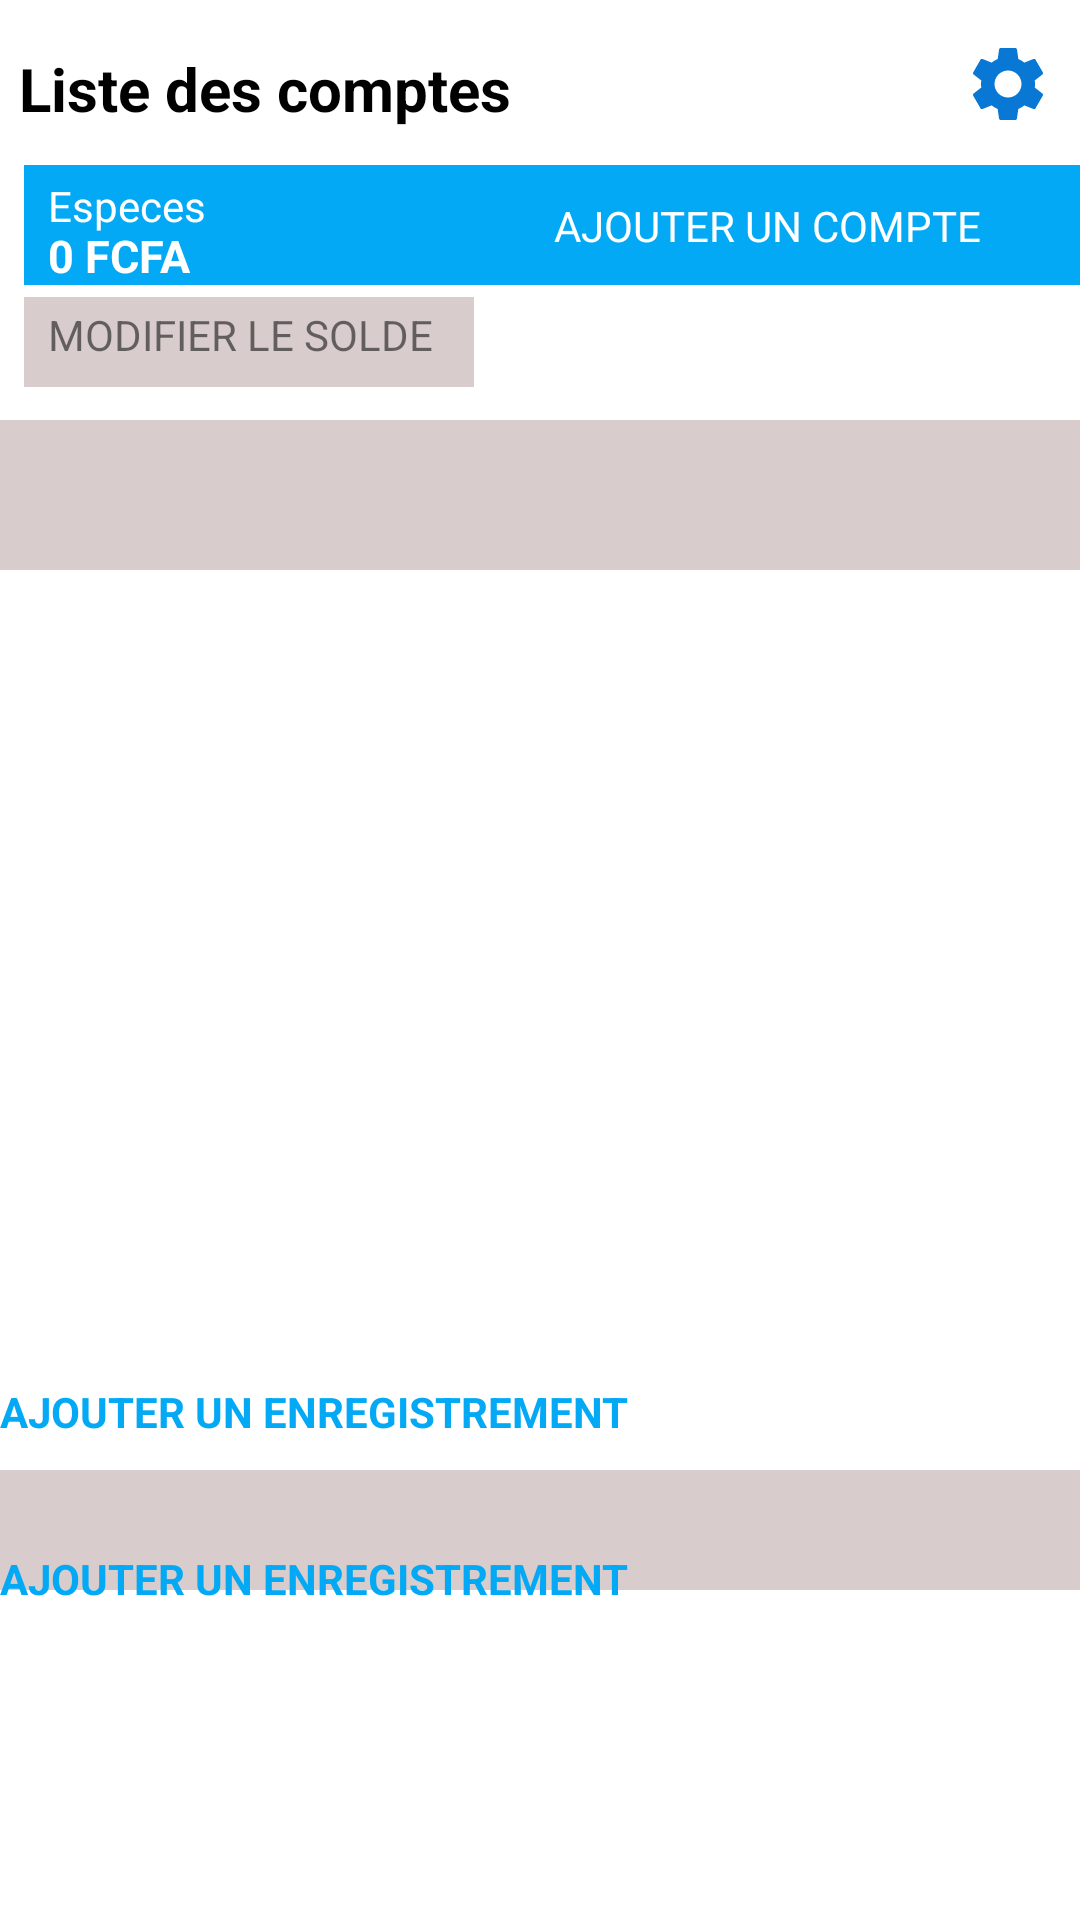

Android layout source for this screen:
<!-- AndroidManifest.xml: application theme Theme.WalletSuiviDuBudget -->
<!-- res/layout/boite_a_design.xml -->
<?xml version="1.0" encoding="utf-8"?>
<androidx.constraintlayout.widget.ConstraintLayout xmlns:android="http://schemas.android.com/apk/res/android"
    xmlns:app="http://schemas.android.com/apk/res-auto"
    xmlns:tools="http://schemas.android.com/tools"
    android:layout_width="match_parent"
    android:layout_height="1500dp"
    android:background="@color/white_">


    <View
        android:id="@+id/view2"
        android:layout_width="match_parent"
        android:layout_height="140dp"
       android:background="@color/white"
        app:layout_constraintStart_toStartOf="parent"
        app:layout_constraintTop_toTopOf="parent" />

    <TextView
        android:id="@+id/textView4"
        android:layout_width="wrap_content"
        android:layout_height="wrap_content"
        android:layout_marginTop="16dp"
        android:text="Liste des comptes"
        android:textColor="@color/black"
        android:textSize="20dp"
        android:textStyle="bold"
        app:layout_constraintEnd_toEndOf="parent"
        app:layout_constraintHorizontal_bias="0.032"
        app:layout_constraintStart_toStartOf="parent"
        app:layout_constraintTop_toTopOf="parent" />

    <ImageView
        android:id="@+id/setting"
        android:layout_width="40dp"
        android:layout_height="30dp"
        android:layout_marginTop="28dp"
        android:layout_marginEnd="4dp"
        android:src="@drawable/ic_baseline_settings_24"
        app:layout_constraintBottom_toBottomOf="@+id/textView4"
        app:layout_constraintEnd_toEndOf="parent"
        app:layout_constraintTop_toTopOf="parent"
        app:layout_constraintVertical_bias="1.0" />

    <View
        android:contextClickable="true"
        android:id="@+id/modifier"
        android:layout_width="150dp"
        android:layout_height="30dp"
        app:circularflow_radiusInDP="10dp"
        android:layout_marginStart="8dp"
        android:layout_marginTop="4dp"
        android:background="@color/white_"
        app:layout_constraintStart_toStartOf="parent"
        app:layout_constraintTop_toBottomOf="@+id/view3" />

    <TextView
        android:layout_width="wrap_content"
        android:layout_height="wrap_content"
        android:layout_marginStart="16dp"
        android:layout_marginBottom="8dp"
        android:text="MODIFIER LE SOLDE"
        app:layout_constraintBottom_toBottomOf="@+id/modifier"
        app:layout_constraintStart_toStartOf="parent" />

    <View
        android:id="@+id/view3"
        android:layout_width="195dp"
        android:layout_height="40dp"
        android:layout_marginStart="8dp"
        android:background="@color/bleu"
        app:layout_constraintBottom_toBottomOf="@+id/view2"
        app:layout_constraintStart_toStartOf="parent"
        app:layout_constraintTop_toTopOf="parent"
        app:layout_constraintVertical_bias="0.55" />

    <TextView
        android:id="@+id/textView3"
        android:layout_width="wrap_content"
        android:layout_height="wrap_content"
        android:layout_marginStart="8dp"
        android:text="Especes"
        android:textColor="@color/white"
        app:layout_constraintBottom_toBottomOf="@+id/view3"
        app:layout_constraintStart_toStartOf="@+id/view3"
        app:layout_constraintTop_toTopOf="@+id/view3"
        app:layout_constraintVertical_bias="0.19" />

    <TextView
        android:layout_width="wrap_content"
        android:layout_height="wrap_content"
        android:layout_marginTop="16dp"
        android:text="0 FCFA"
        android:textStyle="bold"
        android:textSize="15dp"
        android:textColor="@color/white"
        app:layout_constraintEnd_toEndOf="@+id/textView3"
        app:layout_constraintHorizontal_bias="0.0"
        app:layout_constraintStart_toStartOf="@+id/textView3"
        app:layout_constraintTop_toTopOf="@+id/textView3" />

    <View
        android:id="@+id/view7"
        android:layout_width="195dp"
        android:layout_height="40dp"
       android:background="@color/bleu"
        app:layout_constraintBottom_toBottomOf="@+id/view2"
        app:layout_constraintEnd_toEndOf="parent"
        app:layout_constraintHorizontal_bias="0.615"
        app:layout_constraintStart_toEndOf="@+id/view3"
        app:layout_constraintTop_toTopOf="@+id/view3"
        app:layout_constraintVertical_bias="0.0" />
    <TextView
        android:layout_width="wrap_content"
        android:layout_height="wrap_content"
        android:text="AJOUTER UN COMPTE"
        android:textColor="@color/white"
        android:layout_marginLeft="5dp"
        app:layout_constraintBottom_toBottomOf="@+id/view7"
        app:layout_constraintStart_toStartOf="@+id/view7"
        app:layout_constraintTop_toTopOf="@+id/view7" />

    <View
        android:id="@+id/view4"
        android:layout_width="match_parent"
        android:layout_height="300dp"
        android:layout_marginTop="50dp"
        android:background="@color/white"
        app:layout_constraintStart_toStartOf="parent"
        app:layout_constraintTop_toBottomOf="@+id/view2" />

    <TextView
        android:id="@+id/ajout"
        android:layout_width="wrap_content"
        android:layout_height="wrap_content"
        android:text="AJOUTER UN ENREGISTREMENT"
        android:textColor="@color/bleu"
        android:textStyle="bold"
        android:layout_marginBottom="10dp"
        app:layout_constraintBottom_toBottomOf="@+id/view4"
        app:layout_constraintStart_toStartOf="parent" />

    <FrameLayout
        android:id="@+id/view5"
        android:layout_width="match_parent"
        android:layout_height="300dp"
        android:layout_marginTop="40dp"
        android:background="@color/white"
        app:layout_constraintStart_toStartOf="parent"
        app:layout_constraintTop_toBottomOf="@+id/view4" />

    <TextView
        android:id="@+id/ajout1"
        android:layout_width="wrap_content"
        android:layout_height="wrap_content"
        android:layout_marginBottom="10dp"
        android:text="AJOUTER UN ENREGISTREMENT"
        android:textColor="@color/bleu"
        android:textStyle="bold"
        app:layout_constraintBottom_toBottomOf="@+id/view5"
        app:layout_constraintStart_toStartOf="parent" />

    <FrameLayout
        android:id="@+id/view6"
        android:layout_width="match_parent"
        android:layout_height="300dp"
        android:layout_marginStart="8dp"
        android:background="@color/white"
        app:layout_constraintBottom_toBottomOf="parent"
        app:layout_constraintStart_toStartOf="parent"
        app:layout_constraintTop_toBottomOf="@+id/view5"
        app:layout_constraintVertical_bias="0.145" />

    <TextView
        android:id="@+id/ajout2"
        android:layout_width="wrap_content"
        android:layout_height="wrap_content"
        android:text="AJOUTER UN ENREGISTREMENT"
        android:textColor="@color/bleu"
        android:layout_marginBottom="10dp"
        android:textStyle="bold"
        app:layout_constraintBottom_toBottomOf="@+id/view6"
        app:layout_constraintStart_toStartOf="parent" />

    <FrameLayout
        android:layout_width="match_parent"
        android:layout_height="80dp"
        android:layout_marginTop="68dp"
        android:background="@color/white"
        app:layout_constraintStart_toStartOf="parent"
        app:layout_constraintTop_toBottomOf="@+id/view6">

        <TextView
            android:layout_width="wrap_content"
            android:layout_height="wrap_content"
            android:text="AJOUTER DAUTRES CARTES"
            android:layout_marginLeft="70dp"
            android:layout_marginTop="30dp"
            android:layout_marginBottom="20dp"
            android:textColor="@color/bleu"
            android:textStyle="bold" />
    </FrameLayout>


</androidx.constraintlayout.widget.ConstraintLayout>
<!-- resources referenced by this layout -->
<resources>
  <color name="black">#FF000000</color>
  <color name="bleu">#03A9F4</color>
  <color name="white">#FFFFFFFF</color>
  <color name="white_">#D8CCCC</color>
  <!-- drawable ic_baseline_settings_24 (drawable) -->
  <vector android:height="24dp" android:tint="#0878D4"
      android:viewportHeight="24" android:viewportWidth="24"
      android:width="24dp" xmlns:android="http://schemas.android.com/apk/res/android">
      <path android:fillColor="@android:color/white" android:pathData="M19.14,12.94c0.04,-0.3 0.06,-0.61 0.06,-0.94c0,-0.32 -0.02,-0.64 -0.07,-0.94l2.03,-1.58c0.18,-0.14 0.23,-0.41 0.12,-0.61l-1.92,-3.32c-0.12,-0.22 -0.37,-0.29 -0.59,-0.22l-2.39,0.96c-0.5,-0.38 -1.03,-0.7 -1.62,-0.94L14.4,2.81c-0.04,-0.24 -0.24,-0.41 -0.48,-0.41h-3.84c-0.24,0 -0.43,0.17 -0.47,0.41L9.25,5.35C8.66,5.59 8.12,5.92 7.63,6.29L5.24,5.33c-0.22,-0.08 -0.47,0 -0.59,0.22L2.74,8.87C2.62,9.08 2.66,9.34 2.86,9.48l2.03,1.58C4.84,11.36 4.8,11.69 4.8,12s0.02,0.64 0.07,0.94l-2.03,1.58c-0.18,0.14 -0.23,0.41 -0.12,0.61l1.92,3.32c0.12,0.22 0.37,0.29 0.59,0.22l2.39,-0.96c0.5,0.38 1.03,0.7 1.62,0.94l0.36,2.54c0.05,0.24 0.24,0.41 0.48,0.41h3.84c0.24,0 0.44,-0.17 0.47,-0.41l0.36,-2.54c0.59,-0.24 1.13,-0.56 1.62,-0.94l2.39,0.96c0.22,0.08 0.47,0 0.59,-0.22l1.92,-3.32c0.12,-0.22 0.07,-0.47 -0.12,-0.61L19.14,12.94zM12,15.6c-1.98,0 -3.6,-1.62 -3.6,-3.6s1.62,-3.6 3.6,-3.6s3.6,1.62 3.6,3.6S13.98,15.6 12,15.6z"/>
  </vector>
  <style name="Theme.WalletSuiviDuBudget" parent="Theme.MaterialComponents.DayNight.NoActionBar">
          
          <item name="colorPrimary">@color/purple_500</item>
          <item name="colorPrimaryVariant">@color/purple_700</item>
          <item name="colorOnPrimary">@color/white</item>
          
          <item name="colorSecondary">@color/teal_200</item>
          <item name="colorSecondaryVariant">@color/teal_700</item>
          <item name="colorOnSecondary">@color/white</item>
          
          <item name="android:statusBarColor">?attr/colorPrimaryVariant</item>
          
      </style>
  <color name="purple_500">#FF6200EE</color>
  <color name="purple_700">#FF3700B3</color>
  <color name="teal_200">#FF03DAC5</color>
  <color name="teal_700">#FF018786</color>
</resources>
